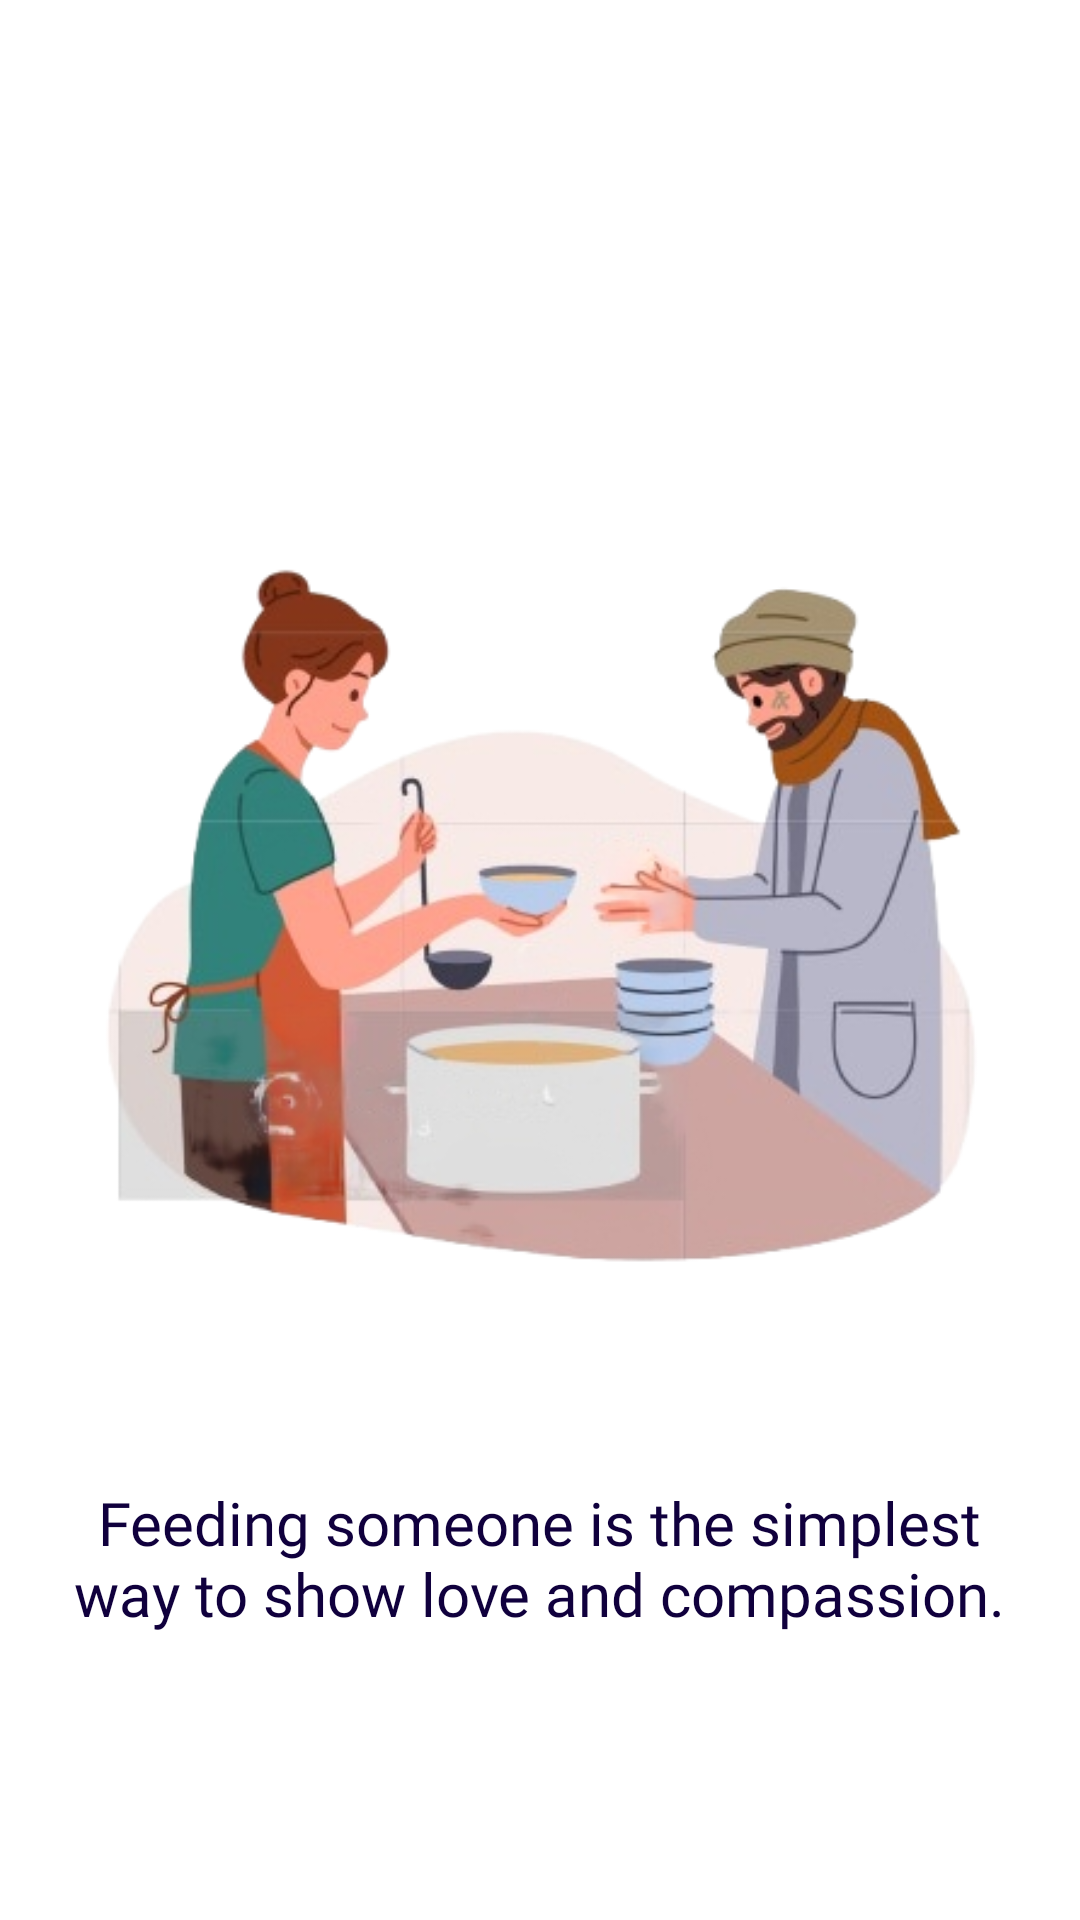

The Android layout XML behind this screen, and the referenced resources:
<!-- AndroidManifest.xml: application theme Theme.FoodConnect -->
<!-- res/layout/fragment_volunteer__home.xml -->
<?xml version="1.0" encoding="utf-8"?>
<androidx.constraintlayout.widget.ConstraintLayout xmlns:android="http://schemas.android.com/apk/res/android"
    xmlns:app="http://schemas.android.com/apk/res-auto"
    xmlns:tools="http://schemas.android.com/tools"
    android:layout_width="match_parent"
    android:layout_height="match_parent"
    android:background="@color/white"
    tools:context="Volunteer_HomeFragment">

    


    <ImageView
        android:id="@+id/imageView2"
        android:layout_width="471dp"
        android:layout_height="346dp"
        android:layout_marginStart="50dp"
        android:layout_marginTop="148dp"
        android:layout_marginEnd="50dp"
        android:src="@drawable/volunteer_page_frontimage"
        app:layout_constraintEnd_toEndOf="parent"
        app:layout_constraintStart_toStartOf="parent"
        app:layout_constraintTop_toTopOf="parent" />

    <TextView
        android:id="@+id/textView3"
        android:layout_width="318dp"
        android:layout_height="114dp"
        android:fontFamily="@font/lora_bold"
        android:text="Feeding someone is the simplest way to show love and compassion."
        android:textAlignment="center"
        android:textColor="@color/blue"
        android:textSize="20sp"
        app:layout_constraintEnd_toEndOf="parent"
        app:layout_constraintHorizontal_bias="0.494"
        app:layout_constraintStart_toStartOf="parent"
        app:layout_constraintTop_toBottomOf="@+id/imageView2" />


</androidx.constraintlayout.widget.ConstraintLayout>
<!-- resources referenced by this layout -->
<resources>
  <color name="blue">#FF10003D</color>
  <color name="white">#FFFFFFFF</color>
  <!-- drawable volunteer_page_frontimage: png bitmap (drawable, 135226 bytes) -->
  <style name="Theme.FoodConnect" parent="Base.Theme.FoodConnect" />
  <style name="Base.Theme.FoodConnect" parent="Theme.Material3.DayNight.NoActionBar">
          
          
          <item name="android:windowDrawsSystemBarBackgrounds">true</item>
          <item name="android:statusBarColor">@color/blue</item>
          <item name="android:popupBackground">#FFFFFF</item> 
          <item name="android:textColorPrimary">#ffffff</item> 
  
  
  
  </style>
</resources>
